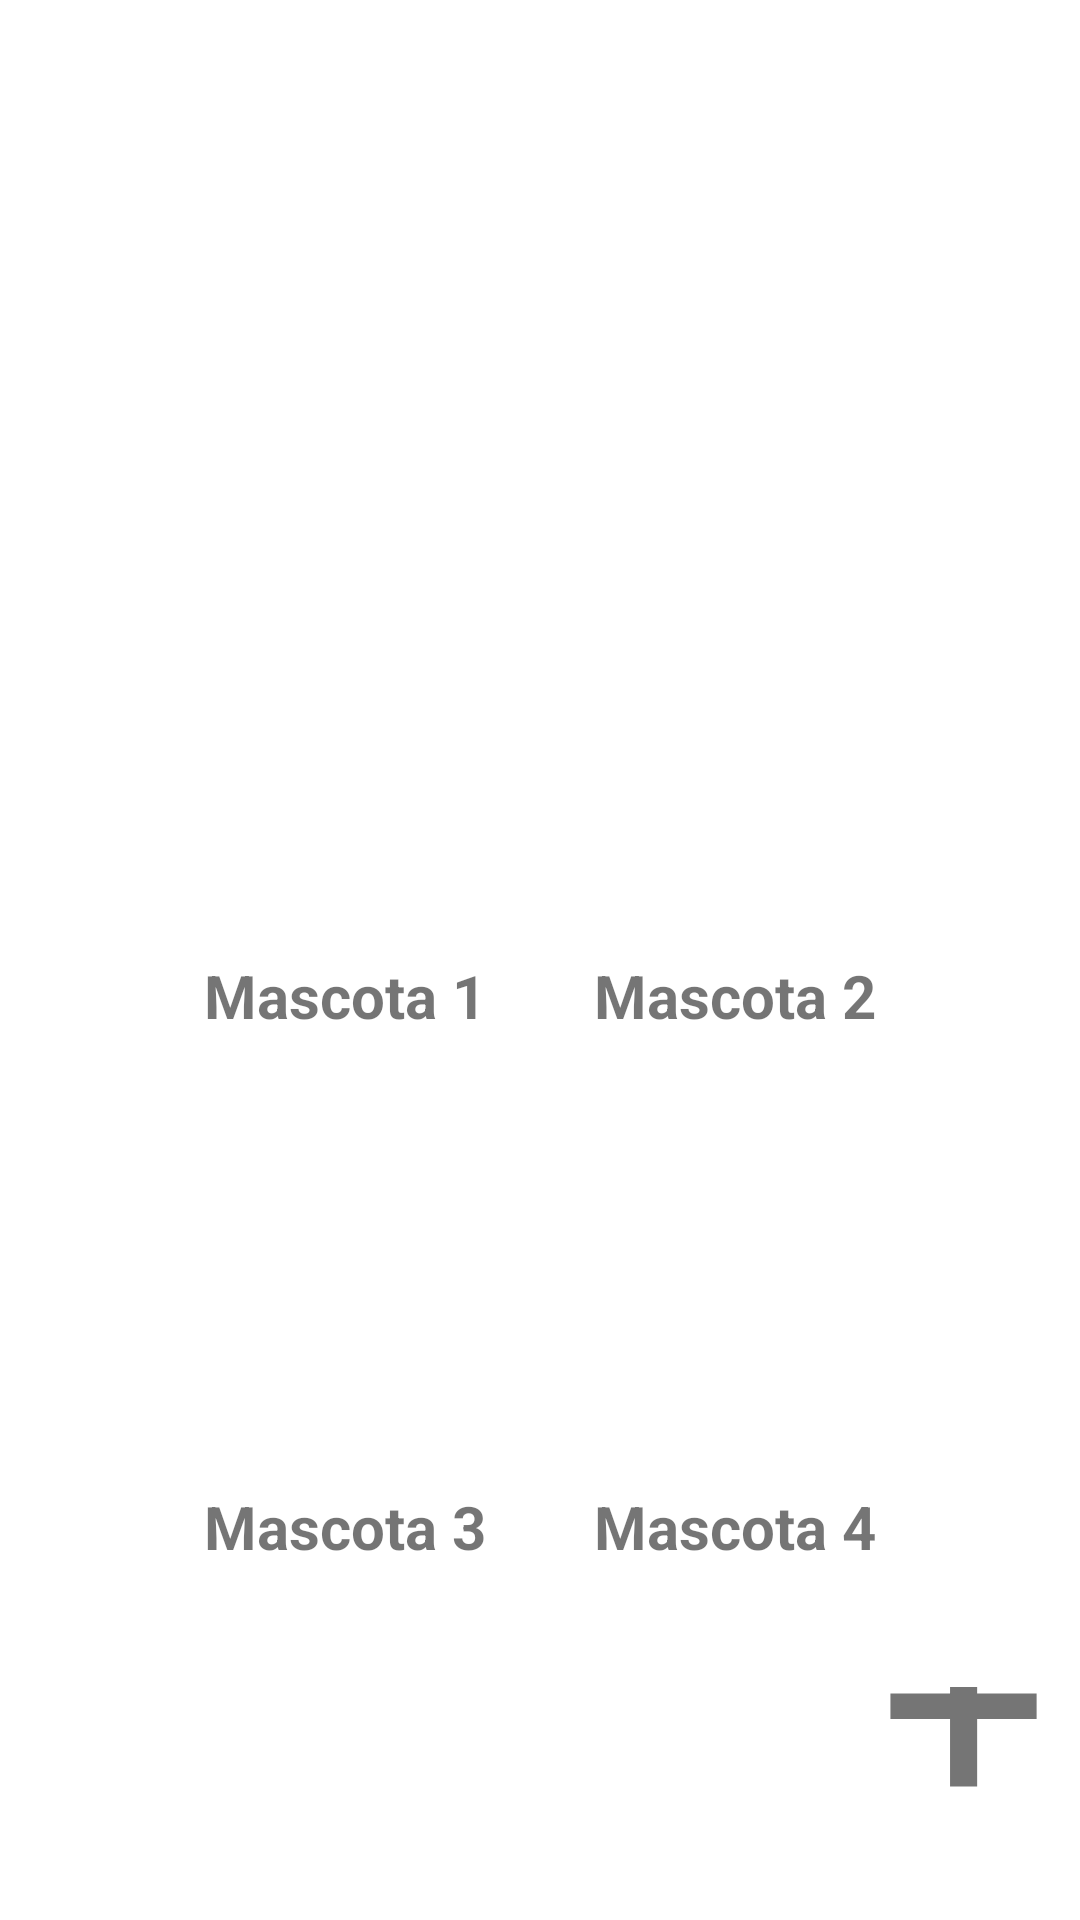

Write the Android layout XML for this screen, with the resource values it uses.
<!-- AndroidManifest.xml: application theme Theme.CuidaVet -->
<!-- res/layout/activity_mascotas.xml -->
<?xml version="1.0" encoding="utf-8"?>
<LinearLayout xmlns:android="http://schemas.android.com/apk/res/android"
    xmlns:app="http://schemas.android.com/apk/res-auto"
    xmlns:tools="http://schemas.android.com/tools"
    android:layout_width="match_parent"
    android:layout_height="match_parent"
    android:orientation="vertical"
    android:layout_gravity="bottom"
    tools:context=".mascotas">



    <Button
        android:id="@+id/btnVolver"
        android:layout_width="wrap_content"
        android:layout_height="wrap_content"
        android:text="volver"
        android:background="@drawable/round_button_cafe_claro"
        android:textColor="@color/white"
        />


    <TextView
        android:layout_width="wrap_content"
        android:layout_height="wrap_content"
        android:layout_gravity="center"
        android:background="@drawable/round_button_cafe_claro"
        android:paddingHorizontal="30dp"
        android:text="Mis Mascotas"
        android:textAlignment="center"
        android:textColor="@color/white"
        android:textSize="30sp"

        />

    <GridLayout
        android:id="@+id/gridMascotas"
        android:layout_width="match_parent"
        android:layout_height="wrap_content"
        android:layout_marginTop="50dp"
        android:columnCount="2"
        android:paddingHorizontal="50dp"
        android:paddingVertical="30dp">

        <ImageView
            android:id="@+id/imgMascota1"
            android:layout_width="wrap_content"
            android:layout_height="100dp"
            android:layout_columnWeight="1"
            android:layout_gravity="fill_horizontal"
            android:layout_marginTop="50dp"
            android:src="@drawable/huella"

            />

        <ImageView
            android:id="@+id/imgMascota2"
            android:layout_width="wrap_content"
            android:layout_height="100dp"
            android:layout_columnWeight="1"
            android:layout_gravity="fill_horizontal"
            android:layout_marginTop="50dp"
            android:src="@drawable/huella" />

        <TextView
            android:layout_columnWeight="1"
            android:text="Mascota 1"
            android:textAlignment="center"
            android:textSize="20sp"
            android:textStyle="bold" />

        <TextView

            android:layout_columnWeight="1"
            android:text="Mascota 2"
            android:textAlignment="center"
            android:textSize="20sp"
            android:textStyle="bold" />

        <ImageView
            android:id="@+id/imgMascota3"
            android:layout_width="wrap_content"
            android:layout_height="100dp"
            android:layout_columnWeight="1"
            android:layout_gravity="fill_horizontal"
            android:layout_marginTop="50dp"
            android:src="@drawable/huella" />

        <ImageView
            android:id="@+id/imgMascota4"
            android:layout_width="wrap_content"
            android:layout_height="100dp"
            android:layout_columnWeight="1"
            android:layout_gravity="fill_horizontal"
            android:layout_marginTop="50dp"
            android:src="@drawable/huella" />

        <TextView
            android:layout_columnWeight="1"
            android:text="Mascota 3"
            android:textAlignment="center"
            android:textSize="20sp"
            android:textStyle="bold" />

        <TextView
            android:layout_columnWeight="1"
            android:text="Mascota 4"
            android:textAlignment="center"
            android:textSize="20sp"
            android:textStyle="bold" />
    </GridLayout>

    <TextView
        android:id="@+id/tvAgregar"
        android:layout_width="wrap_content"
        android:layout_height="5dp"
        android:padding="10dp"
        android:layout_gravity="right"
        android:layout_weight="1"
        android:text="+"
        android:textColor="@color/cafe_claro"
        android:gravity="bottom"
        android:textSize="100sp" />


</LinearLayout>
<!-- resources referenced by this layout -->
<resources>
  <color name="white">#FFFFFFFF</color>
  <!-- drawable round_button_cafe_claro (drawable) -->
  <?xml version="1.0" encoding="utf-8"?>
  <selector xmlns:android="http://schemas.android.com/apk/res/android">
      <item>
          <shape android:shape="rectangle">
              <solid android:color="@color/cafe_claro" />
              <corners android:radius="40dp"/>
          </shape>
  
      </item>
  
  </selector>
  <style name="Theme.CuidaVet" parent="Theme.MaterialComponents.DayNight.DarkActionBar">
          
          <item name="colorPrimary">@color/cafe_claro</item>
          <item name="colorPrimaryVariant">@color/cafe_osucro</item>
          <item name="colorOnPrimary">@color/white</item>
          
          <item name="colorSecondary">@color/teal_200</item>
          <item name="colorSecondaryVariant">@color/teal_700</item>
          <item name="colorOnSecondary">@color/black</item>
          
          <item name="android:statusBarColor" tools:targetApi="l">?attr/colorPrimaryVariant</item>
          
      </style>
  <color name="teal_200">#FF03DAC5</color>
  <color name="teal_700">#FF018786</color>
  <color name="black">#FF000000</color>
</resources>
